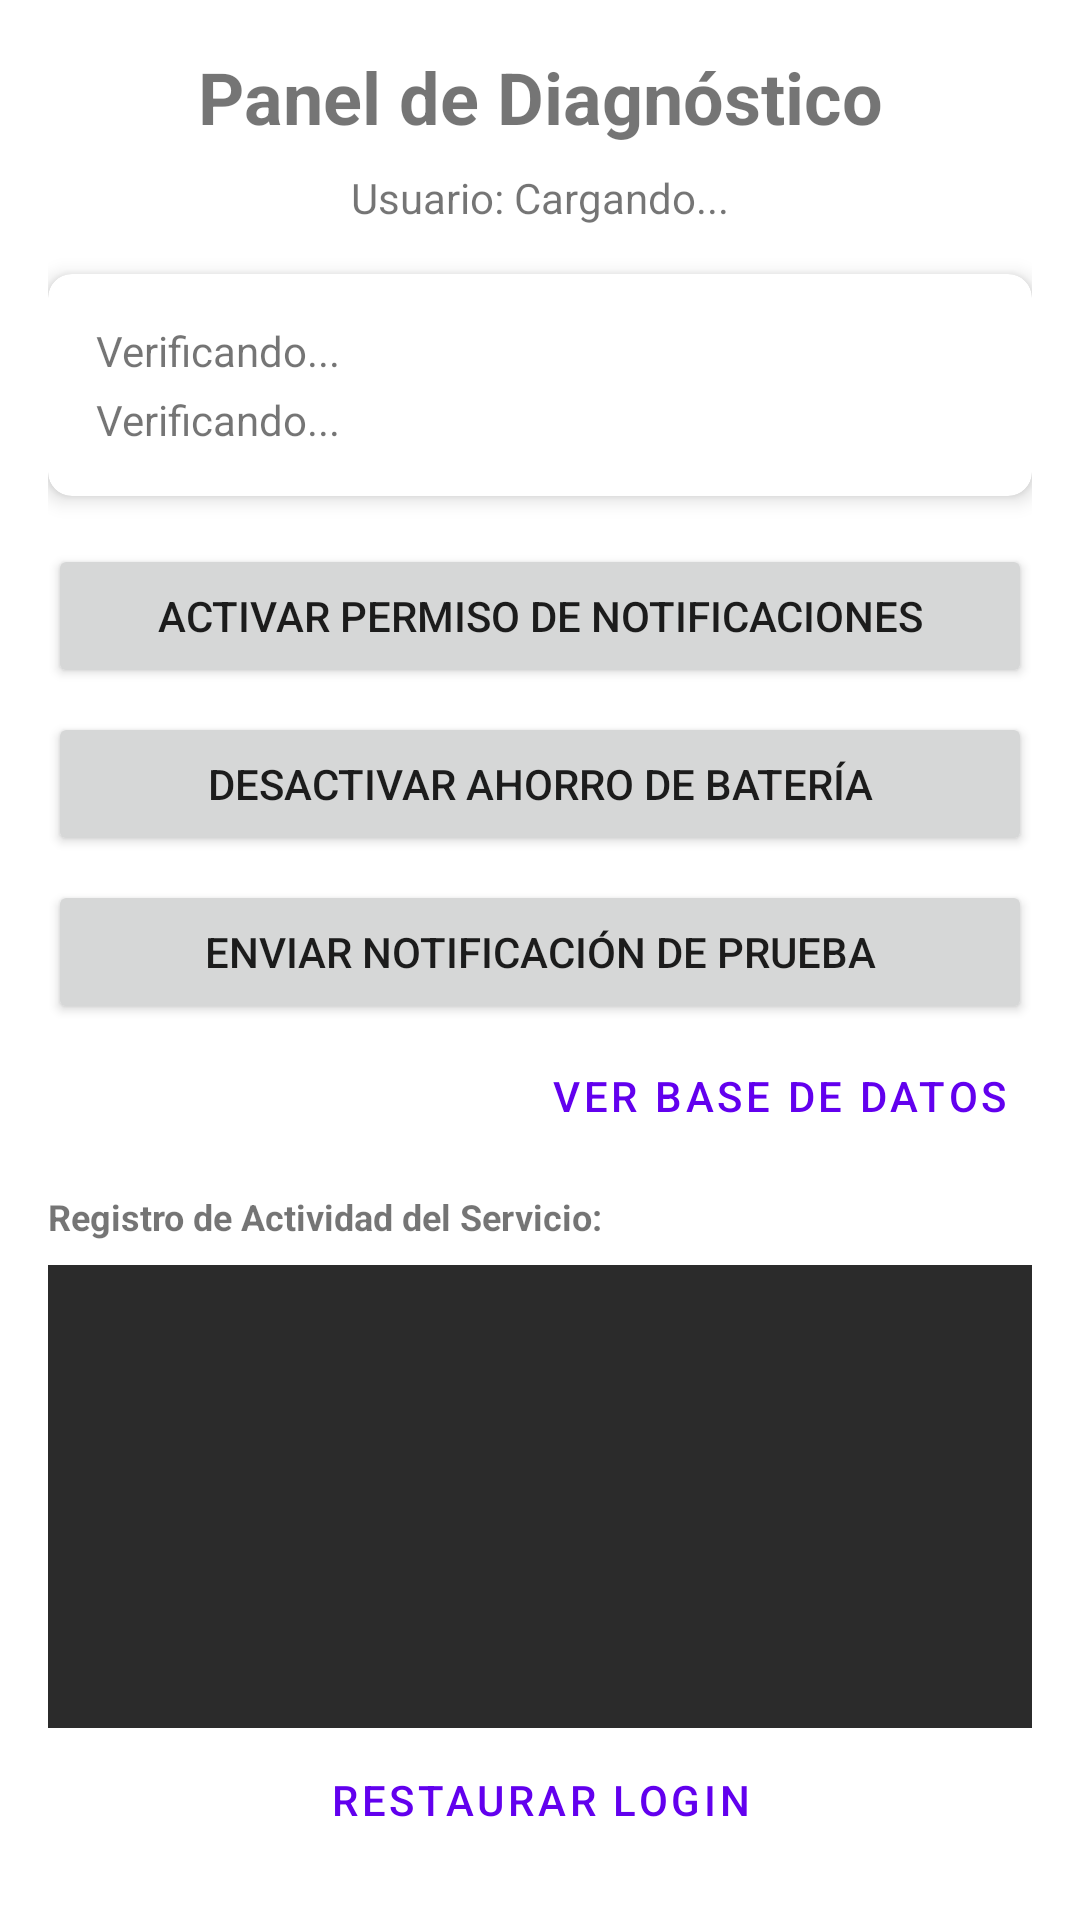

This screen was rendered from an Android layout file. Write that file and the resources it references.
<!-- AndroidManifest.xml: activity theme Theme.YapeNotifier -->
<!-- res/layout/activity_main.xml -->
<?xml version="1.0" encoding="utf-8"?>
<androidx.constraintlayout.widget.ConstraintLayout xmlns:android="http://schemas.android.com/apk/res/android"
    xmlns:app="http://schemas.android.com/apk/res-auto"
    xmlns:tools="http://schemas.android.com/tools"
    android:layout_width="match_parent"
    android:layout_height="match_parent"
    android:padding="16dp"
    tools:context=".ui.MainActivity">

    <TextView
        android:id="@+id/tvTitle"
        android:layout_width="wrap_content"
        android:layout_height="wrap_content"
        android:text="Panel de Diagnóstico"
        android:textSize="24sp"
        android:textStyle="bold"
        app:layout_constraintEnd_toEndOf="parent"
        app:layout_constraintStart_toStartOf="parent"
        app:layout_constraintTop_toTopOf="parent" />

    <TextView
        android:id="@+id/tvUserInfo"
        android:layout_width="wrap_content"
        android:layout_height="wrap_content"
        android:text="Usuario: Cargando..."
        android:textSize="14sp"
        android:layout_marginTop="8dp"
        app:layout_constraintEnd_toEndOf="parent"
        app:layout_constraintStart_toStartOf="parent"
        app:layout_constraintTop_toBottomOf="@+id/tvTitle" />

    <androidx.cardview.widget.CardView
        android:id="@+id/cardPermissions"
        android:layout_width="0dp"
        android:layout_height="wrap_content"
        android:layout_marginTop="16dp"
        app:cardCornerRadius="8dp"
        app:cardElevation="4dp"
        app:layout_constraintEnd_toEndOf="parent"
        app:layout_constraintStart_toStartOf="parent"
        app:layout_constraintTop_toBottomOf="@+id/tvUserInfo">

        <LinearLayout
            android:layout_width="match_parent"
            android:layout_height="wrap_content"
            android:orientation="vertical"
            android:padding="16dp">

            <TextView
                android:id="@+id/tvStatus"
                android:layout_width="wrap_content"
                android:layout_height="wrap_content"
                android:text="Verificando..."
                android:textSize="14sp" />

            <TextView
                android:id="@+id/tvBatteryStatus"
                android:layout_width="wrap_content"
                android:layout_height="wrap_content"
                android:text="Verificando..."
                android:layout_marginTop="4dp" />
        </LinearLayout>
    </androidx.cardview.widget.CardView>

    <Button
        android:id="@+id/btnEnableNotifications"
        android:layout_width="0dp"
        android:layout_height="wrap_content"
        android:layout_marginTop="16dp"
        android:text="Activar Permiso de Notificaciones"
        app:layout_constraintEnd_toEndOf="parent"
        app:layout_constraintStart_toStartOf="parent"
        app:layout_constraintTop_toBottomOf="@+id/cardPermissions" />

    <Button
        android:id="@+id/btnBatteryOptimization"
        android:layout_width="0dp"
        android:layout_height="wrap_content"
        android:layout_marginTop="8dp"
        android:text="Desactivar Ahorro de Batería"
        app:layout_constraintEnd_toEndOf="parent"
        app:layout_constraintStart_toStartOf="parent"
        app:layout_constraintTop_toBottomOf="@+id/btnEnableNotifications" />
    
    <Button
        android:id="@+id/btnSendTestNotification"
        android:layout_width="0dp"
        android:layout_height="wrap_content"
        android:layout_marginTop="8dp"
        android:text="Enviar Notificación de Prueba"
        app:layout_constraintEnd_toEndOf="parent"
        app:layout_constraintStart_toStartOf="parent"
        app:layout_constraintTop_toBottomOf="@+id/btnBatteryOptimization"/>

    <Button
        android:id="@+id/btnViewDatabase"
        style="@style/Widget.MaterialComponents.Button.TextButton"
        android:layout_width="wrap_content"
        android:layout_height="wrap_content"
        android:text="Ver Base de Datos"
        app:layout_constraintEnd_toEndOf="parent"
        app:layout_constraintTop_toBottomOf="@+id/btnSendTestNotification" />

    <TextView
        android:id="@+id/tvServiceLogTitle"
        android:layout_width="wrap_content"
        android:layout_height="wrap_content"
        android:text="Registro de Actividad del Servicio:"
        android:textSize="12sp"
        android:textStyle="bold"
        android:layout_marginTop="8dp"
        app:layout_constraintStart_toStartOf="parent"
        app:layout_constraintTop_toBottomOf="@+id/btnViewDatabase" />

    <TextView
        android:id="@+id/tvServiceLog"
        android:layout_width="0dp"
        android:layout_height="0dp"
        android:layout_marginTop="8dp"
        android:background="@color/console_background"
        android:textColor="@color/console_text"
        android:padding="8dp"
        android:scrollbars="vertical"
        android:gravity="bottom"
        android:fontFamily="monospace"
        android:textSize="10sp"
        tools:text="HH:mm:ss - Log de servicio 1\nHH:mm:ss - Log de servicio 2"
        app:layout_constraintBottom_toTopOf="@+id/btnLogout"
        app:layout_constraintEnd_toEndOf="parent"
        app:layout_constraintStart_toStartOf="parent"
        app:layout_constraintTop_toBottomOf="@+id/tvServiceLogTitle" />

    <Button
        android:id="@+id/btnLogout"
        android:layout_width="0dp"
        android:layout_height="wrap_content"
        android:text="Restaurar Login"
        style="@style/Widget.MaterialComponents.Button.OutlinedButton"
        app:layout_constraintBottom_toBottomOf="parent"
        app:layout_constraintEnd_toEndOf="parent"
        app:layout_constraintStart_toStartOf="parent" />

</androidx.constraintlayout.widget.ConstraintLayout>
<!-- resources referenced by this layout -->
<resources>
  <color name="console_background">#2B2B2B</color>
  <color name="console_text">#A9B7C6</color>
  <style name="Theme.YapeNotifier" parent="Theme.MaterialComponents.DayNight.DarkActionBar">
          <item name="colorPrimary">@color/purple_500</item>
          <item name="colorPrimaryVariant">@color/purple_700</item>
          <item name="colorOnPrimary">@color/white</item>
          <item name="colorSecondary">@color/teal_200</item>
          <item name="colorSecondaryVariant">@color/teal_700</item>
          <item name="colorOnSecondary">@color/black</item>
          <item name="android:statusBarColor">?attr/colorPrimaryVariant</item>
      </style>
  <color name="purple_500">#FF6200EE</color>
  <color name="purple_700">#FF3700B3</color>
  <color name="white">#FFFFFFFF</color>
  <color name="teal_200">#FF03DAC5</color>
  <color name="teal_700">#FF018786</color>
  <color name="black">#FF000000</color>
</resources>
